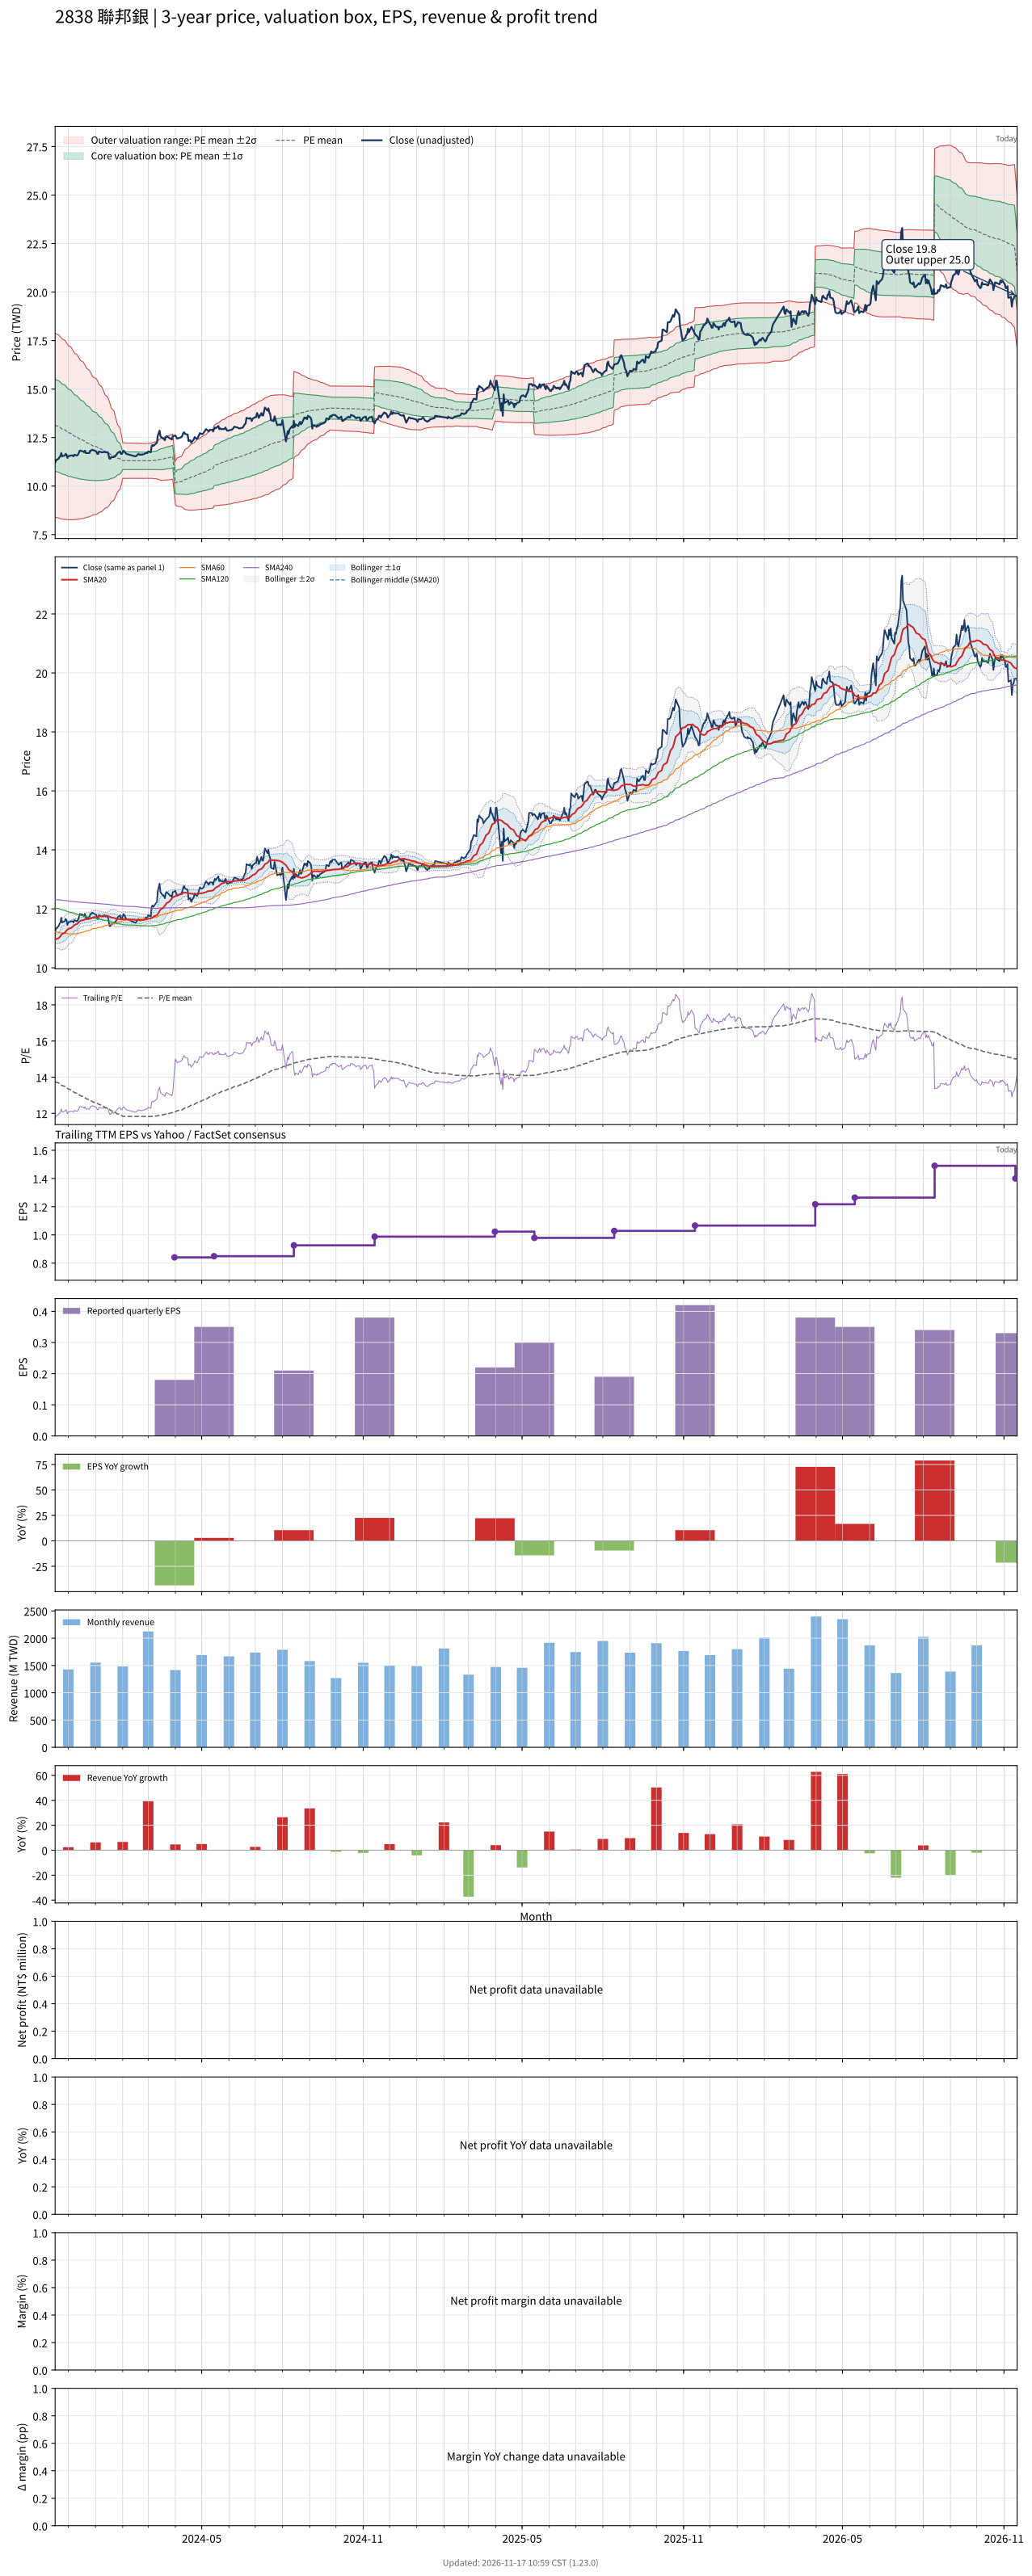

Data behind this chart, as committed beside it:
# chart-version: skill-stock-dynamic-val…
date, close, available_date, period_end, eps, ttm_eps, pe, pe_mean, pe_std, price_m2, price_m1, price_mean, price_p1, price_p2, forward_eps, forward_pe, forward_pe_mean, forward_pe_std, forward_price_m2, forward_price_m1, forward_price_mean, forward_price_p1, forward_price_p2, sma20
2023-11-16, 11.21, 2023-11-14, 2023-09-30, 0.31, 0.9558, 11.72, 13.76, 2.481, 8.405, 10.78, 13.15, 15.52, 17.89, , , , , , , , , , 10.95
2023-11-17, 11.33, 2023-11-14, 2023-09-30, 0.31, 0.9558, 11.85, 13.72, 2.475, 8.38, 10.75, 13.11, 15.48, 17.84, , , , , , , , , , 10.98
2023-11-20, 11.41, 2023-11-14, 2023-09-30, 0.31, 0.9558, 11.94, 13.68, 2.469, 8.358, 10.72, 13.08, 15.44, 17.8, , , , , , , , , , 11
2023-11-21, 11.49, 2023-11-14, 2023-09-30, 0.31, 0.9558, 12.03, 13.65, 2.461, 8.338, 10.69, 13.04, 15.4, 17.75, , , , , , , , , , 11.04
2023-11-22, 11.54, 2023-11-14, 2023-09-30, 0.31, 0.9558, 12.07, 13.61, 2.452, 8.32, 10.66, 13.01, 15.35, 17.7, , , , , , , , , , 11.07
2023-11-23, 11.7, 2023-11-14, 2023-09-30, 0.31, 0.9558, 12.24, 13.57, 2.439, 8.31, 10.64, 12.97, 15.3, 17.64, , , , , , , , , , 11.12
2023-11-24, 11.54, 2023-11-14, 2023-09-30, 0.31, 0.9558, 12.07, 13.54, 2.428, 8.297, 10.62, 12.94, 15.26, 17.58, , , , , , , , , , 11.15
2023-11-27, 11.58, 2023-11-14, 2023-09-30, 0.31, 0.9558, 12.11, 13.5, 2.415, 8.286, 10.59, 12.9, 15.21, 17.52, , , , , , , , , , 11.19
2023-11-28, 11.66, 2023-11-14, 2023-09-30, 0.31, 0.9558, 12.2, 13.46, 2.399, 8.28, 10.57, 12.87, 15.16, 17.45, , , , , , , , , , 11.22
2023-11-29, 11.62, 2023-11-14, 2023-09-30, 0.31, 0.9558, 12.16, 13.42, 2.382, 8.275, 10.55, 12.83, 15.11, 17.38, , , , , , , , , , 11.26
2023-11-30, 11.45, 2023-11-14, 2023-09-30, 0.31, 0.9558, 11.98, 13.38, 2.366, 8.268, 10.53, 12.79, 15.05, 17.31, , , , , , , , , , 11.29
2023-12-01, 11.54, 2023-11-14, 2023-09-30, 0.31, 0.9558, 12.07, 13.34, 2.349, 8.264, 10.51, 12.75, 15, 17.24, , , , , , , , , , 11.32
2023-12-04, 11.58, 2023-11-14, 2023-09-30, 0.31, 0.9558, 12.11, 13.3, 2.329, 8.264, 10.49, 12.72, 14.94, 17.17, , , , , , , , , , 11.35
2023-12-05, 11.58, 2023-11-14, 2023-09-30, 0.31, 0.9558, 12.11, 13.26, 2.309, 8.265, 10.47, 12.68, 14.89, 17.09, , , , , , , , , , 11.37
2023-12-06, 11.58, 2023-11-14, 2023-09-30, 0.31, 0.9558, 12.11, 13.22, 2.288, 8.268, 10.45, 12.64, 14.83, 17.01, , , , , , , , , , 11.39
2023-12-07, 11.54, 2023-11-14, 2023-09-30, 0.31, 0.9558, 12.07, 13.19, 2.267, 8.27, 10.44, 12.6, 14.77, 16.94, , , , , , , , , , 11.42
2023-12-08, 11.62, 2023-11-14, 2023-09-30, 0.31, 0.9558, 12.16, 13.15, 2.245, 8.276, 10.42, 12.57, 14.71, 16.86, , , , , , , , , , 11.45
2023-12-11, 11.58, 2023-11-14, 2023-09-30, 0.31, 0.9558, 12.11, 13.11, 2.221, 8.283, 10.41, 12.53, 14.65, 16.78, , , , , , , , , , 11.49
2023-12-12, 11.62, 2023-11-14, 2023-09-30, 0.31, 0.9558, 12.16, 13.07, 2.2, 8.289, 10.39, 12.49, 14.6, 16.7, , , , , , , , , , 11.52
2023-12-13, 11.7, 2023-11-14, 2023-09-30, 0.31, 0.9558, 12.24, 13.04, 2.178, 8.297, 10.38, 12.46, 14.54, 16.62, , , , , , , , , , 11.54
2023-12-14, 11.82, 2023-11-14, 2023-09-30, 0.31, 0.9558, 12.37, 13, 2.153, 8.311, 10.37, 12.43, 14.48, 16.54, , , , , , , , , , 11.57
2023-12-15, 11.82, 2023-11-14, 2023-09-30, 0.31, 0.9558, 12.37, 12.97, 2.131, 8.32, 10.36, 12.39, 14.43, 16.47, , , , , , , , , , 11.6
2023-12-18, 11.78, 2023-11-14, 2023-09-30, 0.31, 0.9558, 12.33, 12.93, 2.108, 8.331, 10.35, 12.36, 14.38, 16.39, , , , , , , , , , 11.62
2023-12-19, 11.74, 2023-11-14, 2023-09-30, 0.31, 0.9558, 12.28, 12.9, 2.085, 8.343, 10.34, 12.33, 14.32, 16.32, , , , , , , , , , 11.63
2023-12-20, 11.82, 2023-11-14, 2023-09-30, 0.31, 0.9558, 12.37, 12.87, 2.061, 8.358, 10.33, 12.3, 14.27, 16.24, , , , , , , , , , 11.64
2023-12-21, 11.7, 2023-11-14, 2023-09-30, 0.31, 0.9558, 12.24, 12.83, 2.035, 8.373, 10.32, 12.26, 14.21, 16.15, , , , , , , , , , 11.64
2023-12-22, 11.7, 2023-11-14, 2023-09-30, 0.31, 0.9558, 12.24, 12.79, 2.006, 8.395, 10.31, 12.23, 14.15, 16.06, , , , , , , , , , 11.65
2023-12-25, 11.7, 2023-11-14, 2023-09-30, 0.31, 0.9558, 12.24, 12.76, 1.976, 8.417, 10.31, 12.19, 14.08, 15.97, , , , , , , , , , 11.66
2023-12-26, 11.82, 2023-11-14, 2023-09-30, 0.31, 0.9558, 12.37, 12.72, 1.947, 8.44, 10.3, 12.16, 14.02, 15.88, , , , , , , , , , 11.67
2023-12-27, 11.82, 2023-11-14, 2023-09-30, 0.31, 0.9558, 12.37, 12.69, 1.92, 8.461, 10.3, 12.13, 13.97, 15.8, , , , , , , , , , 11.68
2023-12-28, 11.87, 2023-11-14, 2023-09-30, 0.31, 0.9558, 12.41, 12.66, 1.893, 8.482, 10.29, 12.1, 13.91, 15.72, , , , , , , , , , 11.7
2023-12-29, 11.87, 2023-11-14, 2023-09-30, 0.31, 0.9558, 12.41, 12.63, 1.861, 8.511, 10.29, 12.07, 13.85, 15.63, , , , , , , , , , 11.71
2024-01-02, 11.78, 2023-11-14, 2023-09-30, 0.31, 0.9558, 12.33, 12.59, 1.829, 8.541, 10.29, 12.04, 13.79, 15.53, , , , , , , , , , 11.72
2024-01-03, 11.66, 2023-11-14, 2023-09-30, 0.31, 0.9558, 12.2, 12.56, 1.798, 8.567, 10.29, 12, 13.72, 15.44, , , , , , , , , , 11.73
2024-01-04, 11.66, 2023-11-14, 2023-09-30, 0.31, 0.9558, 12.2, 12.53, 1.766, 8.597, 10.28, 11.97, 13.66, 15.35, , , , , , , , , , 11.73
2024-01-05, 11.78, 2023-11-14, 2023-09-30, 0.31, 0.9558, 12.33, 12.49, 1.727, 8.638, 10.29, 11.94, 13.59, 15.24, , , , , , , , , , 11.74
2024-01-08, 11.74, 2023-11-14, 2023-09-30, 0.31, 0.9558, 12.28, 12.45, 1.685, 8.684, 10.29, 11.9, 13.51, 15.12, , , , , , , , , , 11.75
2024-01-09, 11.74, 2023-11-14, 2023-09-30, 0.31, 0.9558, 12.28, 12.42, 1.644, 8.728, 10.3, 11.87, 13.44, 15.01, , , , , , , , , , 11.76
2024-01-10, 11.74, 2023-11-14, 2023-09-30, 0.31, 0.9558, 12.28, 12.39, 1.607, 8.768, 10.3, 11.84, 13.38, 14.91, , , , , , , , , , 11.76
2024-01-11, 11.78, 2023-11-14, 2023-09-30, 0.31, 0.9558, 12.33, 12.35, 1.567, 8.813, 10.31, 11.81, 13.31, 14.8, , , , , , , , , , 11.77
2024-01-12, 11.74, 2023-11-14, 2023-09-30, 0.31, 0.9558, 12.28, 12.32, 1.525, 8.861, 10.32, 11.78, 13.24, 14.69, , , , , , , , , , 11.76
2024-01-15, 11.74, 2023-11-14, 2023-09-30, 0.31, 0.9558, 12.28, 12.29, 1.484, 8.909, 10.33, 11.75, 13.16, 14.58, , , , , , , , , , 11.76
2024-01-16, 11.58, 2023-11-14, 2023-09-30, 0.31, 0.9558, 12.11, 12.25, 1.438, 8.965, 10.34, 11.71, 13.09, 14.46, , , , , , , , , , 11.75
2024-01-17, 11.41, 2023-11-14, 2023-09-30, 0.31, 0.9558, 11.94, 12.22, 1.387, 9.027, 10.35, 11.68, 13, 14.33, , , , , , , , , , 11.73
2024-01-18, 11.41, 2023-11-14, 2023-09-30, 0.31, 0.9558, 11.94, 12.18, 1.327, 9.103, 10.37, 11.64, 12.91, 14.18, , , , , , , , , , 11.71
2024-01-19, 11.49, 2023-11-14, 2023-09-30, 0.31, 0.9558, 12.03, 12.14, 1.264, 9.189, 10.4, 11.6, 12.81, 14.02, , , , , , , , , , 11.7
2024-01-22, 11.49, 2023-11-14, 2023-09-30, 0.31, 0.9558, 12.03, 12.1, 1.203, 9.269, 10.42, 11.57, 12.72, 13.87, , , , , , , , , , 11.69
2024-01-23, 11.54, 2023-11-14, 2023-09-30, 0.31, 0.9558, 12.07, 12.07, 1.134, 9.367, 10.45, 11.53, 12.62, 13.7, , , , , , , , , , 11.68
2024-01-24, 11.58, 2023-11-14, 2023-09-30, 0.31, 0.9558, 12.11, 12.03, 1.066, 9.464, 10.48, 11.5, 12.52, 13.54, , , , , , , , , , 11.67
2024-01-25, 11.62, 2023-11-14, 2023-09-30, 0.31, 0.9558, 12.16, 12, 0.9897, 9.576, 10.52, 11.47, 12.41, 13.36, , , , , , , , , , 11.66
2024-01-26, 11.7, 2023-11-14, 2023-09-30, 0.31, 0.9558, 12.24, 11.96, 0.9084, 9.7, 10.57, 11.44, 12.3, 13.17, , , , , , , , , , 11.65
2024-01-29, 11.78, 2023-11-14, 2023-09-30, 0.31, 0.9558, 12.33, 11.93, 0.8249, 9.829, 10.62, 11.41, 12.19, 12.98, , , , , , , , , , 11.65
2024-01-30, 11.66, 2023-11-14, 2023-09-30, 0.31, 0.9558, 12.2, 11.9, 0.7194, 9.998, 10.69, 11.37, 12.06, 12.75, , , , , , , , , , 11.64
2024-01-31, 11.66, 2023-11-14, 2023-09-30, 0.31, 0.9558, 12.2, 11.87, 0.6094, 10.18, 10.76, 11.34, 11.92, 12.51, , , , , , , , , , 11.64
2024-02-01, 11.74, 2023-11-14, 2023-09-30, 0.31, 0.9558, 12.28, 11.84, 0.4807, 10.39, 10.85, 11.31, 11.77, 12.23, , , , , , , , , , 11.65
2024-02-02, 11.82, 2023-11-14, 2023-09-30, 0.31, 0.9558, 12.37, 11.83, 0.4796, 10.4, 10.85, 11.31, 11.77, 12.23, , , , , , , , , , 11.65
2024-02-05, 11.66, 2023-11-14, 2023-09-30, 0.31, 0.9558, 12.2, 11.83, 0.4766, 10.4, 10.85, 11.31, 11.77, 12.22, , , , , , , , , , 11.65
2024-02-15, 11.54, 2023-11-14, 2023-09-30, 0.31, 0.9558, 12.07, 11.83, 0.4747, 10.4, 10.85, 11.31, 11.76, 12.21, , , , , , , , , , 11.63
2024-02-16, 11.54, 2023-11-14, 2023-09-30, 0.31, 0.9558, 12.07, 11.83, 0.4741, 10.4, 10.85, 11.31, 11.76, 12.21, , , , , , , , , , 11.62
... 667 more rows
